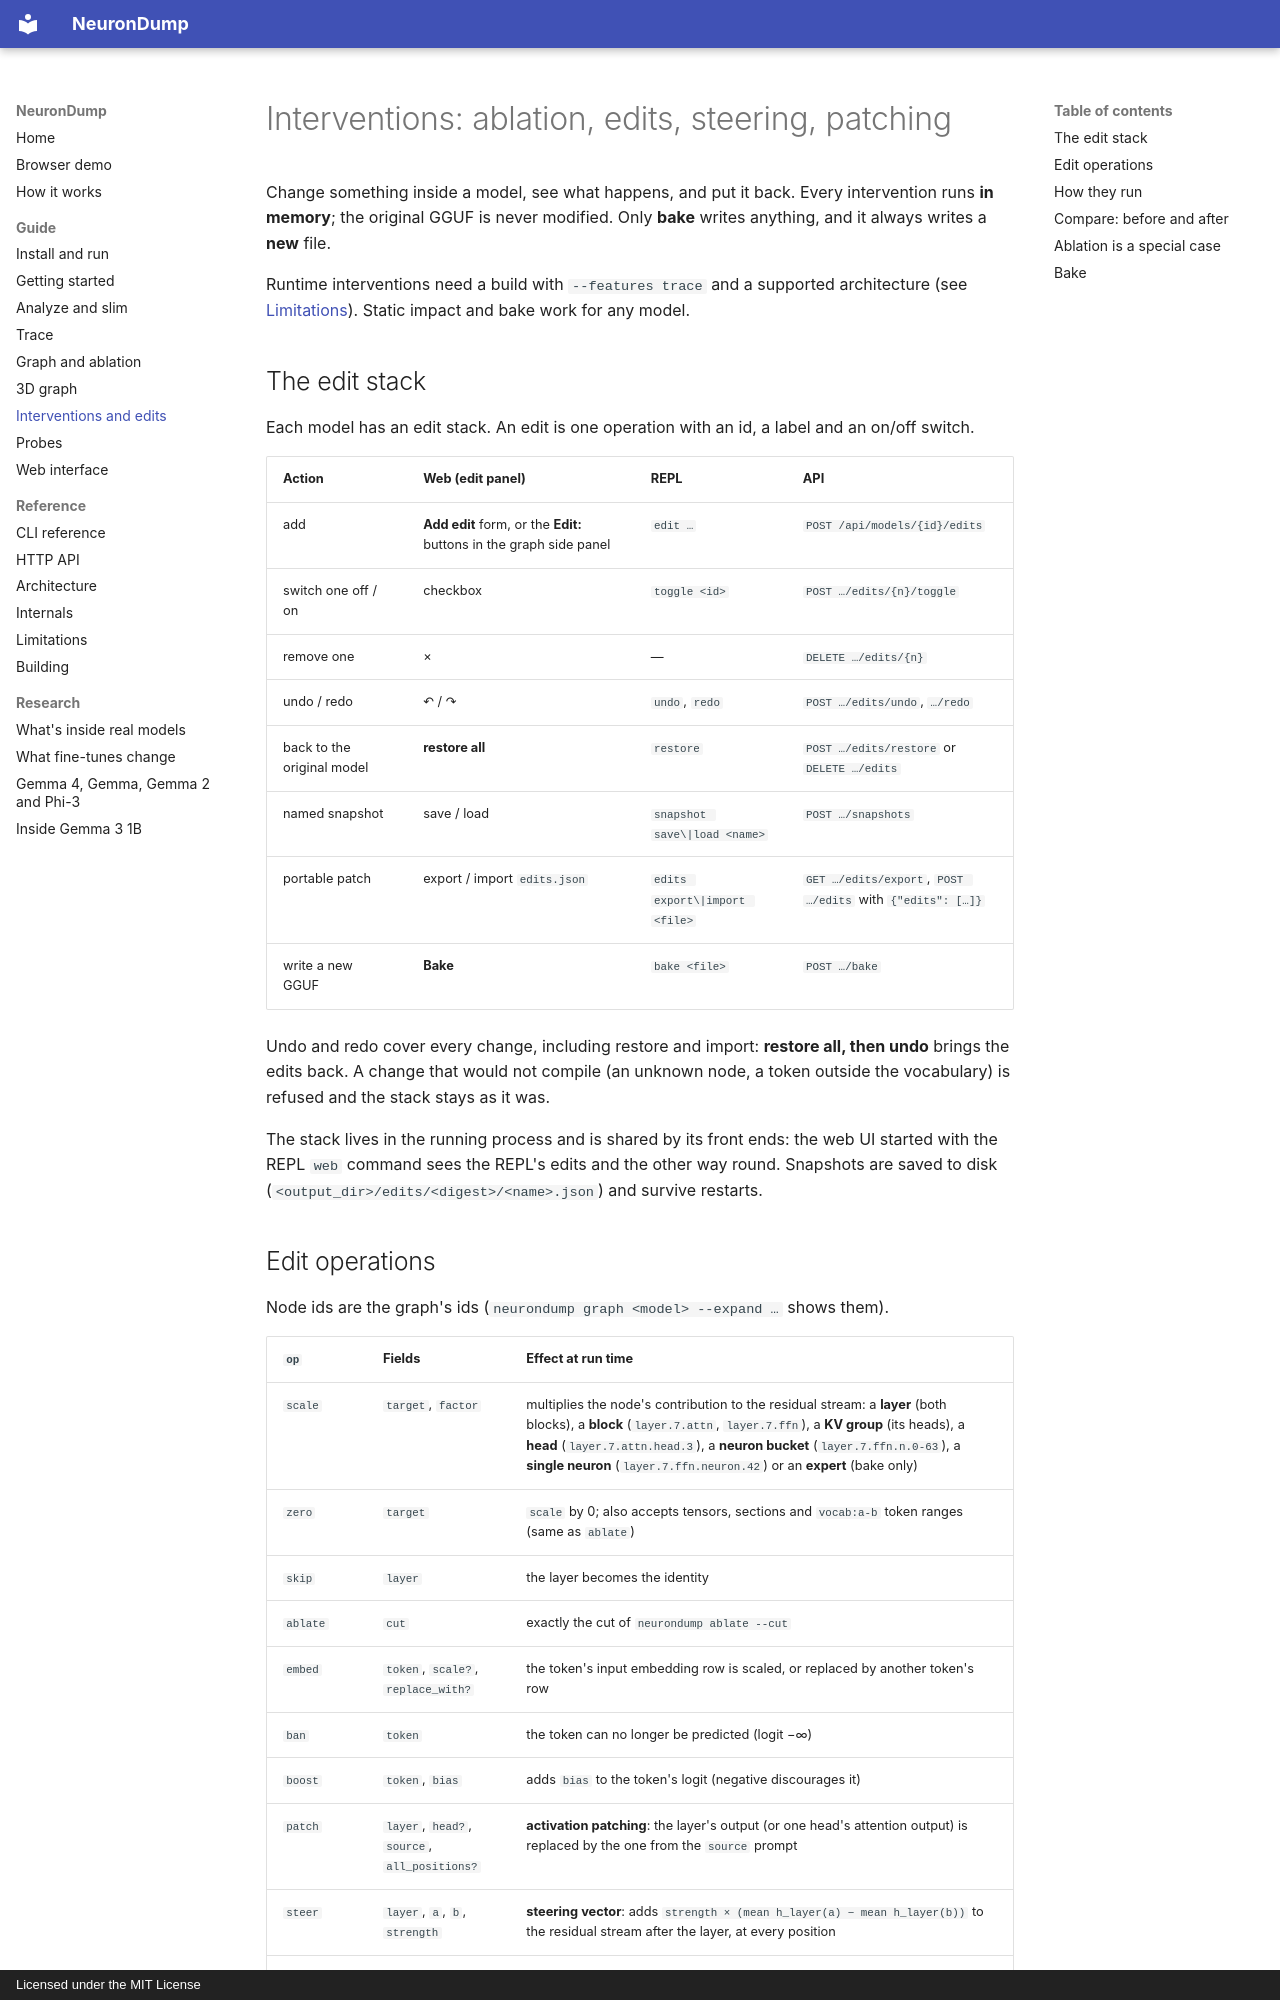

repository: aymen94/NeuronDump · page: interventions/index.html · generator: mkdocs · copyright: Licensed under the MIT License

# Interventions: ablation, edits, steering, patching

Change something inside a model, see what happens, and put it back. Every intervention runs **in
memory**; the original GGUF is never modified. Only **bake** writes anything, and it always writes a
**new** file.

Runtime interventions need a build with `--features trace` and a supported architecture (see
[Limitations](limitations.md)). Static impact and bake work for any model.

## The edit stack

Each model has an edit stack. An edit is one operation with an id, a label and an on/off switch.

| Action | Web (edit panel) | REPL | API |
|---|---|---|---|
| add | **Add edit** form, or the **Edit:** buttons in the graph side panel | `edit …` | `POST /api/models/{id}/edits` |
| switch one off / on | checkbox | `toggle <id>` | `POST …/edits/{n}/toggle` |
| remove one | × | — | `DELETE …/edits/{n}` |
| undo / redo | ↶ / ↷ | `undo`, `redo` | `POST …/edits/undo`, `…/redo` |
| back to the original model | **restore all** | `restore` | `POST …/edits/restore` or `DELETE …/edits` |
| named snapshot | save / load | `snapshot save\|load <name>` | `POST …/snapshots` |
| portable patch | export / import `edits.json` | `edits export\|import <file>` | `GET …/edits/export`, `POST …/edits` with `{"edits": […]}` |
| write a new GGUF | **Bake** | `bake <file>` | `POST …/bake` |

Undo and redo cover every change, including restore and import: **restore all, then undo** brings
the edits back. A change that would not compile (an unknown node, a token outside the vocabulary)
is refused and the stack stays as it was.

The stack lives in the running process and is shared by its front ends: the web UI started with the
REPL `web` command sees the REPL's edits and the other way round. Snapshots are saved to disk
(`<output_dir>/edits/<digest>/<name>.json`) and survive restarts.
